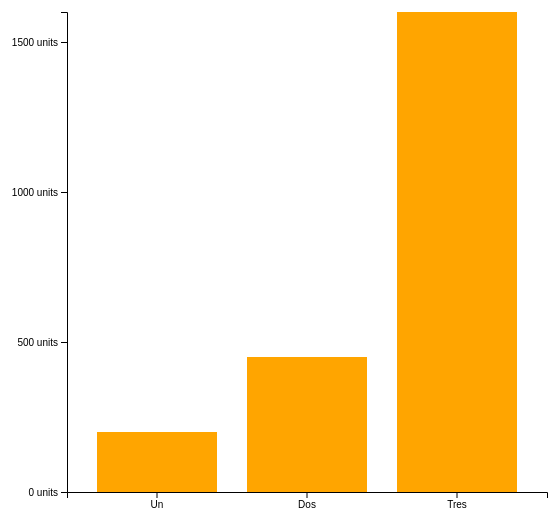
D3 v5 page, settled after 360 driven frames (6 s of simulated time); the page loaded 1 data file(s).


// ── index.js
const WIDTH = 600;
const HEIGHT = 600;

const SMALL_MARGIN = 20;
const LARGE_MARGIN = 100;

const TRANSITION_DURATION = 500;

const margin = {top: SMALL_MARGIN, right: SMALL_MARGIN, bottom: LARGE_MARGIN, left: LARGE_MARGIN}
const chartWidth = WIDTH - margin.left - margin.right;
const chartHeight = HEIGHT - margin.top - margin.bottom;

const svg = d3.select('.d3-canvas')
    .append('svg')
        .attr('width', WIDTH)
        .attr('height', HEIGHT);

d3.json('data.json').then(data => {
    // Append group to act as the chart itself.
    const chart = svg.append('g')
        .attr('width', chartWidth)
        .attr('height', chartHeight)
        .attr('transform', `translate(${margin.left}, ${margin.top})`);

    // Append axisGroups to the chart.
    const xAxisGroup = chart.append('g')
        .attr('transform', `translate(0, ${chartHeight})`);
    const yAxisGroup = chart.append('g');

    // Create x and y scales for their respective axis.
    const x = d3.scaleBand()
        .range([0, chartWidth])
        .paddingInner(0.2)
        .paddingOuter(0.2);
    const y = d3.scaleLinear()
        .range([chartHeight, 0]);

    // Define standard transition.
    const t = d3.transition().duration(TRANSITION_DURATION);

    // Create x (bottom) and y (left) axis.
    const xAxis = d3.axisBottom(x);
    const yAxis = d3.axisLeft(y)
        .ticks(3)
        .tickFormat(d => `${d} units`);
    
    // Create bars.
    const bars = chart.selectAll('rect')
        .data(data);
    
    // Remove obsolete bars.
    bars.exit().remove();

    // Define axis domains.
    y.domain([0, d3.max(data, d => d.value)]);
    x.domain(data.map(d => d.name));

    // Set attributes for previously existing bars.
    bars.attr('fill', 'orange')
        .attr('width', x.bandwidth)
        .attr('x', d => x(d.name))
        .transition(t)
            .attr('height', d => chartHeight - y(d.value))
            .attr('y', d => y(d.value));

    // Append new needed bars and set attributes for them.
    bars.enter()
        .append('rect')
        .attr('fill', 'orange')
        .attr('width', x.bandwidth)
        .attr('height', 0)
        .attr('x', d => x(d.name))
        .attr('y', d => chartHeight)
        .transition(t)
            .attr('height', d => chartHeight - y(d.value))
            .attr('y', d => y(d.value));

    // Call the axis to place them into their respective groups.
    xAxisGroup.call(xAxis);
    yAxisGroup.call(yAxis);
});

### data: data.json
[
 {
  "value": 200,
  "name": "Un"
 },
 {
  "value": 450,
  "name": "Dos"
 },
 {
  "value": 1600,
  "name": "Tres"
 }
]